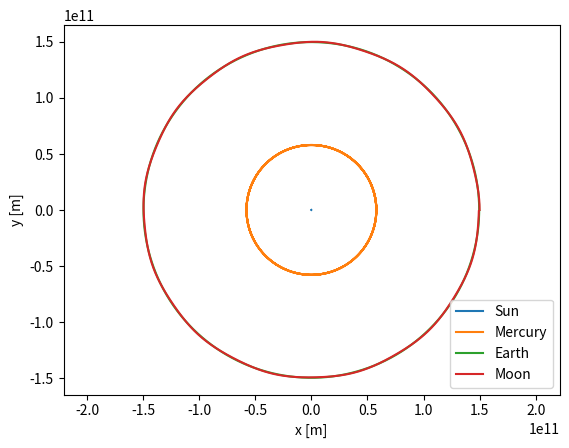

Generate this figure with matplotlib:
# Import Modules
import numpy as np
from scipy.integrate import odeint
import matplotlib.pyplot as plt

# Constants
G = 6.67408e-11 # m^3 kg^-1 s^-2

# Body class
class Body:
    def __init__(self, name='x', mass=1, radius=0, position=[0,0,0], velocity=[0,0,0]):
        self.name = name
        self.mass = mass
        self.radius = radius
        self.position = np.array(position, dtype=float)
        self.velocity = np.array(velocity, dtype=float)
        self.state = np.concatenate((self.position, self.velocity))

# System class
class System:
    def __init__(self):
        self.bodies = []
        self.positions = np.array([])
        self.velocities = np.array([])
        self.stateVector = np.concatenate((self.positions, self.velocities))

    def add_body(self, body):
        self.bodies.append(body)
        self.positions = np.append(self.positions, body.position)
        self.velocities = np.append(self.velocities, body.velocity)
        self.stateVector = np.concatenate((self.positions, self.velocities))

# Differential equation
def diff_eq(stateVector, t, system):
    # Initialize
    dydt = np.zeros_like(stateVector)
    N = len(system.bodies)
    dydt[:3*N] = stateVector[3*N:]
    
    for i, body in enumerate(system.bodies):
        ai = np.zeros(3)
        for j, pbody in enumerate(system.bodies):
            if i==j:
                continue
            posBody = stateVector[3*i:3*(i+1)]
            posPBody = stateVector[3*j:3*(j+1)]
            r = posPBody - posBody
            ai += G*pbody.mass*r/np.linalg.norm(r)**3
        dydt[3*N + 3*i:3*N + 3*(i+1)] = ai
    return dydt

# Solve differential equation for system based on solar system
t = np.linspace(0, 365*24*3600, 100000)
system = System()
system.add_body(Body("Sun", 1.989e30, 0, [0,0,0], [0,0,0]))                    # Sun
system.add_body(Body("Mercury", 3.301e23, 0, [5.791e10,0,0], [0,4.787e4,0]))     # Mercury
#system.add_body(Body("Venus", 4.867e24, 0, [1.082e11,0,0], [0,3.502e4,0]))       # Venus
system.add_body(Body("Earth", 5.972e24, 0, [1.496e11,0,0], [0,2.978e4,0]))       # Earth
system.add_body(Body("Moon", 7.34767309e22, 0, [1.496e11+3.844e8,0,0], [0,2.978e4+1.022e3,0]))       # Moon
#system.add_body(Body("Mars", 6.417e23, 0, [2.279e11,0,0], [0,2.407e4,0]))        # Mars
#system.add_body(Body("Jupiter", 1.899e27, 0, [7.785e11,0,0], [0,1.307e4,0]))     # Jupiter
#system.add_body(Body("Saturn", 5.685e26, 0, [1.433e12,0,0], [0,9.69e3,0]))       # Saturn
#system.add_body(Body("Uranus", 8.682e25, 0, [2.877e12,0,0], [0,6.81e3,0]))       # Uranus


sol = odeint(diff_eq, system.stateVector, t, args=(system,))

%matplotlib qt
fig = plt.figure()
ax = fig.add_subplot(111)

for i, body in enumerate(system.bodies):
    ax.plot(sol[::10,3*i], sol[::10,3*i+1], label=body.name)

ax.set_xlabel('x [m]')
ax.set_ylabel('y [m]')
ax.axis('equal')
ax.legend()
plt.show()
    

